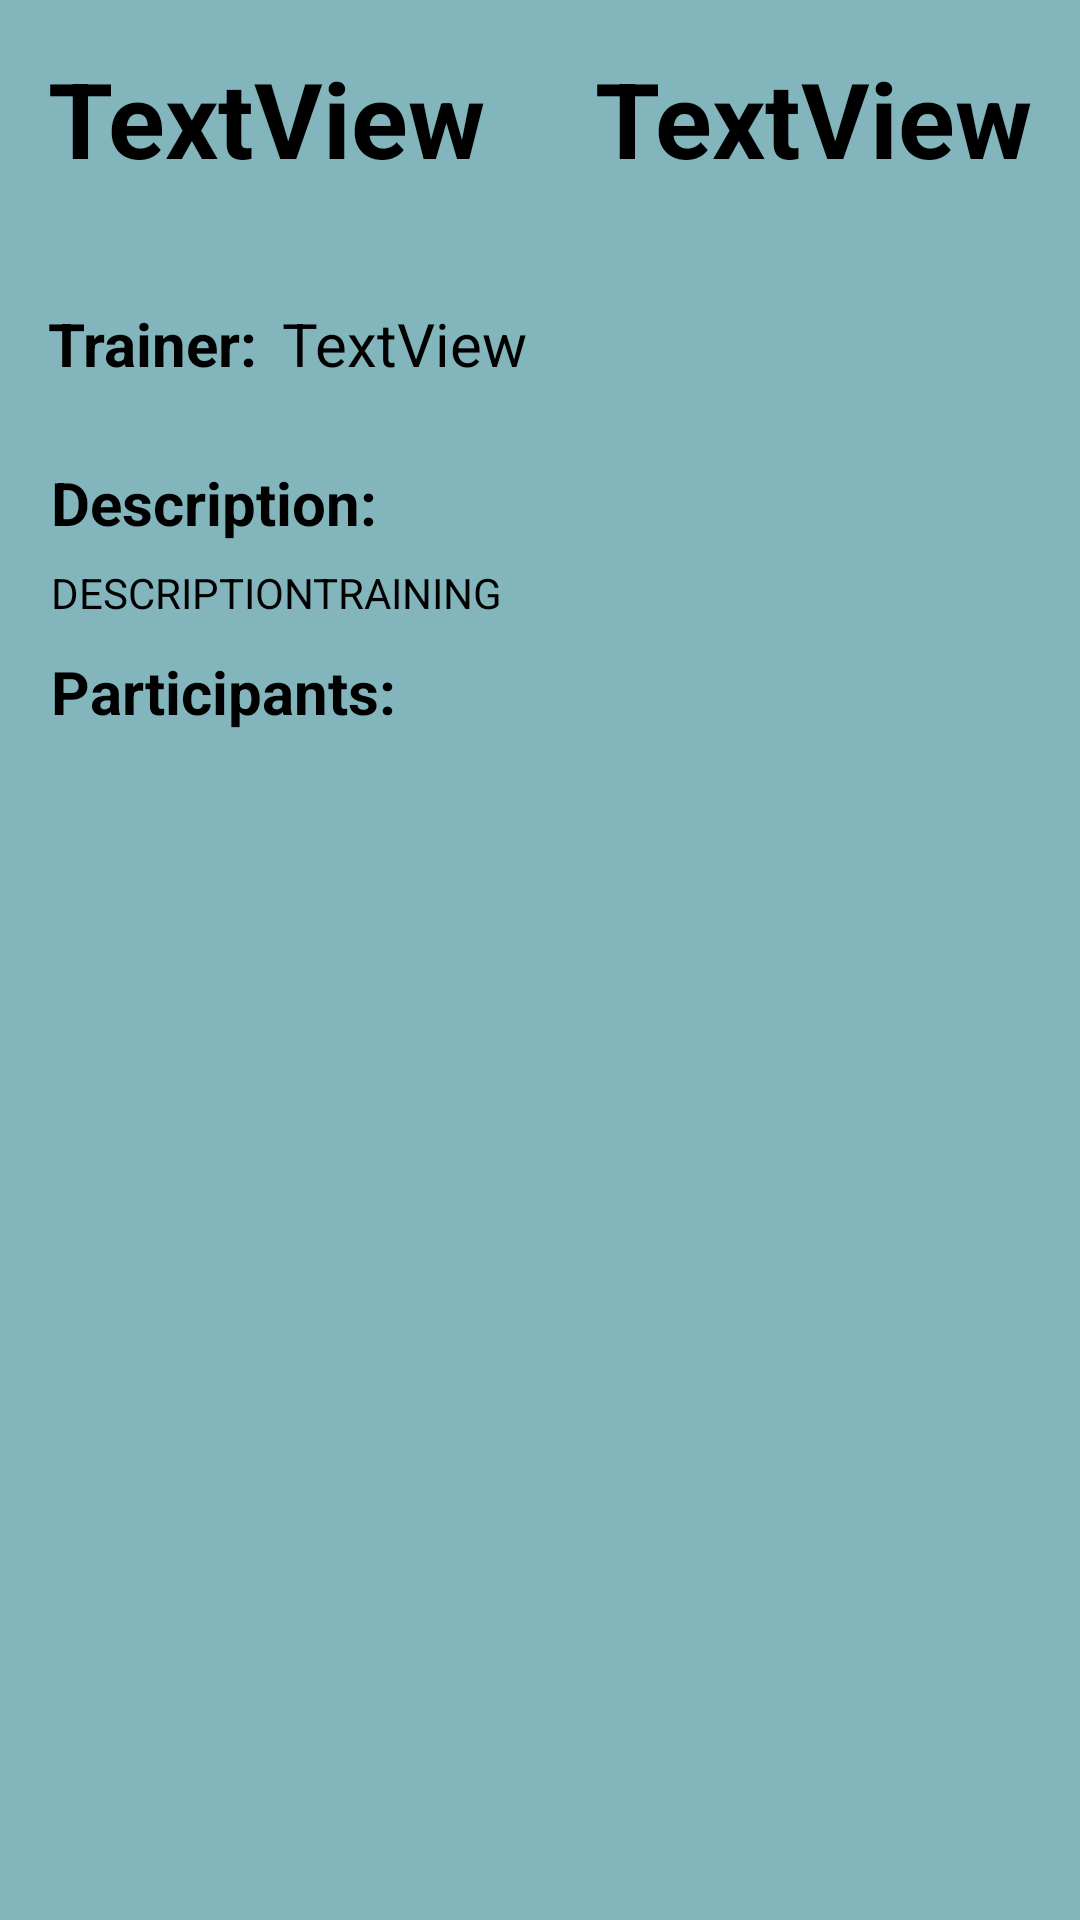

Layout XML and referenced resources for this Android screen:
<!-- AndroidManifest.xml: application theme Theme.BookingCrossfitApp -->
<!-- res/layout/activity_training.xml -->
<?xml version="1.0" encoding="utf-8"?>
<androidx.constraintlayout.widget.ConstraintLayout xmlns:android="http://schemas.android.com/apk/res/android"
    xmlns:app="http://schemas.android.com/apk/res-auto"
    xmlns:tools="http://schemas.android.com/tools"
    android:layout_width="match_parent"
    android:layout_height="match_parent"
    android:background="#82b6bc"
    tools:context=".TrainingActivity">

    <LinearLayout
        android:id="@+id/linearLayout"
        android:layout_width="0dp"
        android:layout_height="0dp"
        android:layout_marginStart="3dp"
        android:layout_marginTop="53dp"
        android:layout_marginEnd="3dp"
        android:layout_marginBottom="58dp"
        android:orientation="vertical"
        app:layout_constraintBottom_toBottomOf="parent"
        app:layout_constraintEnd_toEndOf="parent"
        app:layout_constraintStart_toStartOf="parent"
        app:layout_constraintTop_toTopOf="@+id/textView2"
        app:layout_editor_absoluteY="180dp">

        <TextView
            android:id="@+id/textViewDescriptionText"
            android:layout_width="match_parent"
            android:layout_height="34dp"
            android:text="@string/description"
            android:textColor="@color/black"
            android:textSize="20sp"
            android:textStyle="bold"
            android:translationX="14dp" />

        <TextView
            android:id="@+id/textViewDescription"
            android:layout_width="375dp"
            android:layout_height="wrap_content"
            android:text="DESCRIPTIONTRAINING"
            android:textColor="@color/black"
            android:translationX="14dp" />

        <TextView
            android:id="@+id/textViewParticipants"
            android:layout_width="122dp"
            android:layout_height="wrap_content"
            android:text="@string/participants"
            android:textAlignment="viewStart"
            android:textColor="@color/black"
            android:textSize="20sp"
            android:textStyle="bold"
            android:translationX="14dp"
            android:translationY="10dp" />

        <LinearLayout
            android:layout_width="match_parent"
            android:layout_height="match_parent"
            android:orientation="vertical"
            android:translationY="15dp">

            <ListView
                android:id="@+id/listViewTraining"
                android:layout_width="match_parent"
                android:layout_height="match_parent">

            </ListView>
        </LinearLayout>

    </LinearLayout>

    <TextView
        android:id="@+id/textViewTrainingName"
        android:layout_width="168dp"
        android:layout_height="59dp"
        android:layout_marginStart="16dp"
        android:layout_marginTop="16dp"
        android:text="TextView"
        android:textColor="@color/black"
        android:textSize="35sp"
        android:textStyle="bold"
        app:layout_constraintStart_toStartOf="parent"
        app:layout_constraintTop_toTopOf="parent" />

    <TextView
        android:id="@+id/textView2"
        android:layout_width="wrap_content"
        android:layout_height="wrap_content"
        android:layout_marginStart="16dp"
        android:text="@string/trainer"
        android:textColor="@color/black"
        android:textSize="20sp"
        android:textStyle="bold"
        app:layout_constraintBaseline_toBaselineOf="@+id/textViewTrainerTraining"
        app:layout_constraintStart_toStartOf="parent" />

    <TextView
        android:id="@+id/textViewTrainerTraining"
        android:layout_width="wrap_content"
        android:layout_height="wrap_content"
        android:layout_marginStart="8dp"
        android:layout_marginTop="26dp"
        android:text="TextView"
        android:textColor="@color/black"
        android:textSize="20sp"
        app:layout_constraintStart_toEndOf="@+id/textView2"
        app:layout_constraintTop_toBottomOf="@+id/textViewTrainingName" />

    <TextView
        android:id="@+id/textViewTimeTraining"
        android:layout_width="148dp"
        android:layout_height="59dp"
        android:layout_marginTop="16dp"
        android:text="TextView"
        android:textAlignment="textEnd"
        android:textColor="@color/black"
        android:textSize="35sp"
        android:textStyle="bold"
        app:layout_constraintEnd_toEndOf="parent"
        app:layout_constraintHorizontal_bias="0.426"
        app:layout_constraintStart_toEndOf="@+id/textViewTrainingName"
        app:layout_constraintTop_toTopOf="parent" />

</androidx.constraintlayout.widget.ConstraintLayout>
<!-- resources referenced by this layout -->
<resources>
  <color name="black">#FF000000</color>
  <string name="description">Description:</string>
  <string name="participants">Participants:</string>
  <string name="trainer">Trainer:</string>
  <style name="Theme.BookingCrossfitApp" parent="Theme.AppCompat.Light.DarkActionBar">
          
          <item name="colorPrimary">#1a242d</item>
          <item name="colorPrimaryVariant">@color/purple_700</item>
          <item name="colorOnPrimary">@color/white</item>
          
          <item name="colorSecondary">@color/teal_200</item>
          <item name="colorSecondaryVariant">@color/teal_700</item>
          <item name="colorOnSecondary">@color/black</item>
          
          <item name="android:statusBarColor" tools:targetApi="l">?attr/colorPrimaryVariant</item>
          
      </style>
  <color name="purple_700">#FF3700B3</color>
  <color name="white">#FFFFFFFF</color>
  <color name="teal_200">#FF03DAC5</color>
  <color name="teal_700">#FF018786</color>
</resources>
